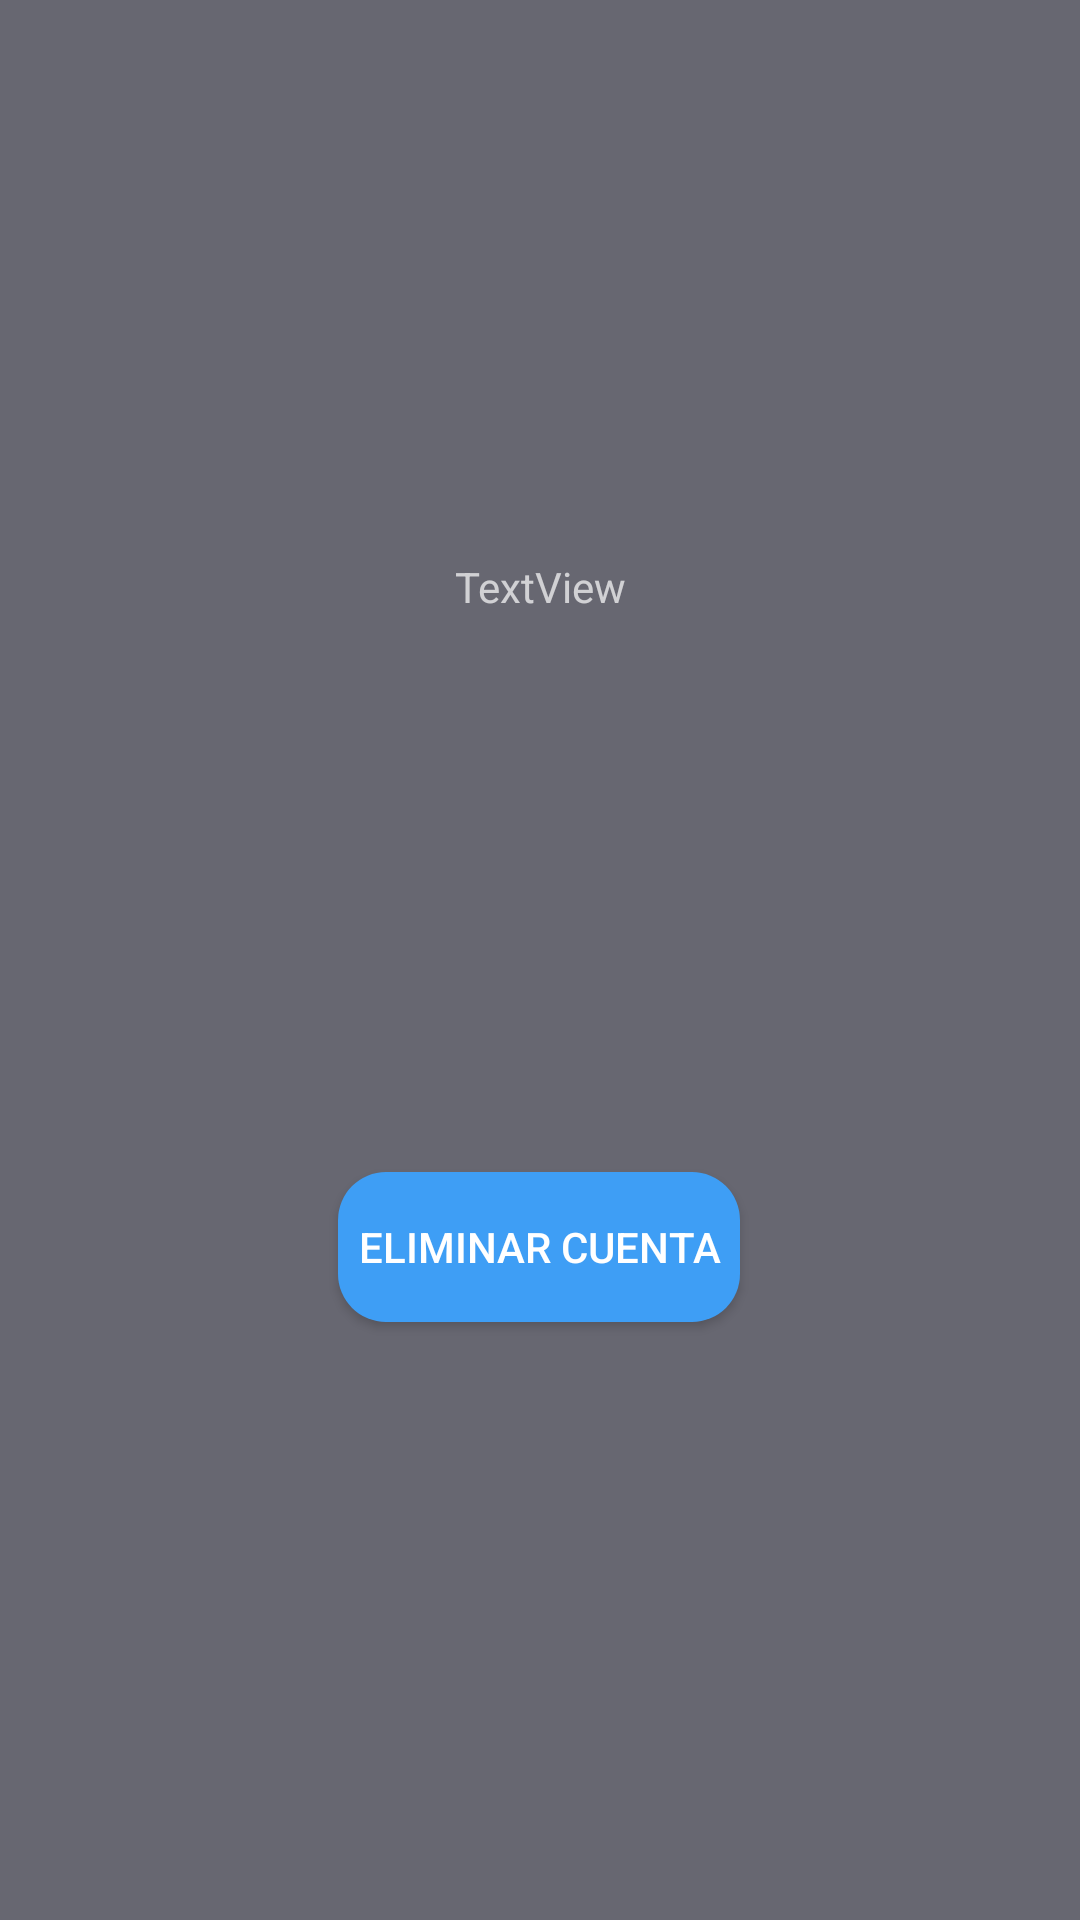

Here is an Android app screen rendered from its layout file. Give the layout XML and the strings, colors and styles it references.
<!-- AndroidManifest.xml: application theme Theme.Design.NoActionBar -->
<!-- res/layout/edit_and_delete.xml -->
<?xml version="1.0" encoding="utf-8"?>
<androidx.constraintlayout.widget.ConstraintLayout xmlns:android="http://schemas.android.com/apk/res/android"
    xmlns:app="http://schemas.android.com/apk/res-auto"
    xmlns:tools="http://schemas.android.com/tools"
    android:layout_width="match_parent"
    android:layout_height="match_parent"
    tools:context=".Edit_and_Delete"
    android:background="#676771">

    <Button
        android:id="@+id/buttonEliminar"
        android:layout_width="134dp"
        android:layout_height="50dp"
        android:background="@drawable/button_rounded"
        android:text="Eliminar Cuenta"
        android:textColor="#FFFFFF"
        app:layout_constraintBottom_toBottomOf="parent"
        app:layout_constraintEnd_toEndOf="parent"
        app:layout_constraintHorizontal_bias="0.498"
        app:layout_constraintStart_toStartOf="parent"
        app:layout_constraintTop_toTopOf="parent"
        app:layout_constraintVertical_bias="0.662" />

    <TextView
        android:id="@+id/myId"
        android:layout_width="wrap_content"
        android:layout_height="wrap_content"
        android:text="TextView"
        app:layout_constraintBottom_toTopOf="@+id/buttonEliminar"
        app:layout_constraintEnd_toEndOf="parent"
        app:layout_constraintStart_toStartOf="parent"
        app:layout_constraintTop_toTopOf="parent" />

    <ImageView
        android:id="@+id/imageView2"
        android:layout_width="198dp"
        android:layout_height="309dp"
        app:layout_constraintBottom_toTopOf="@+id/buttonEliminar"
        app:layout_constraintEnd_toEndOf="parent"
        app:layout_constraintStart_toStartOf="parent"
        app:layout_constraintTop_toTopOf="parent"
        app:srcCompat="@drawable/usuario" />

</androidx.constraintlayout.widget.ConstraintLayout>
<!-- resources referenced by this layout -->
<resources>
  <!-- drawable button_rounded (drawable) -->
  <?xml version="1.0" encoding="utf-8"?>
  <shape xmlns:android="http://schemas.android.com/apk/res/android">
      <corners android:radius="16dp"/>
  
      <solid android:color="#3E9EF5"/>
  
  
  </shape>
</resources>
